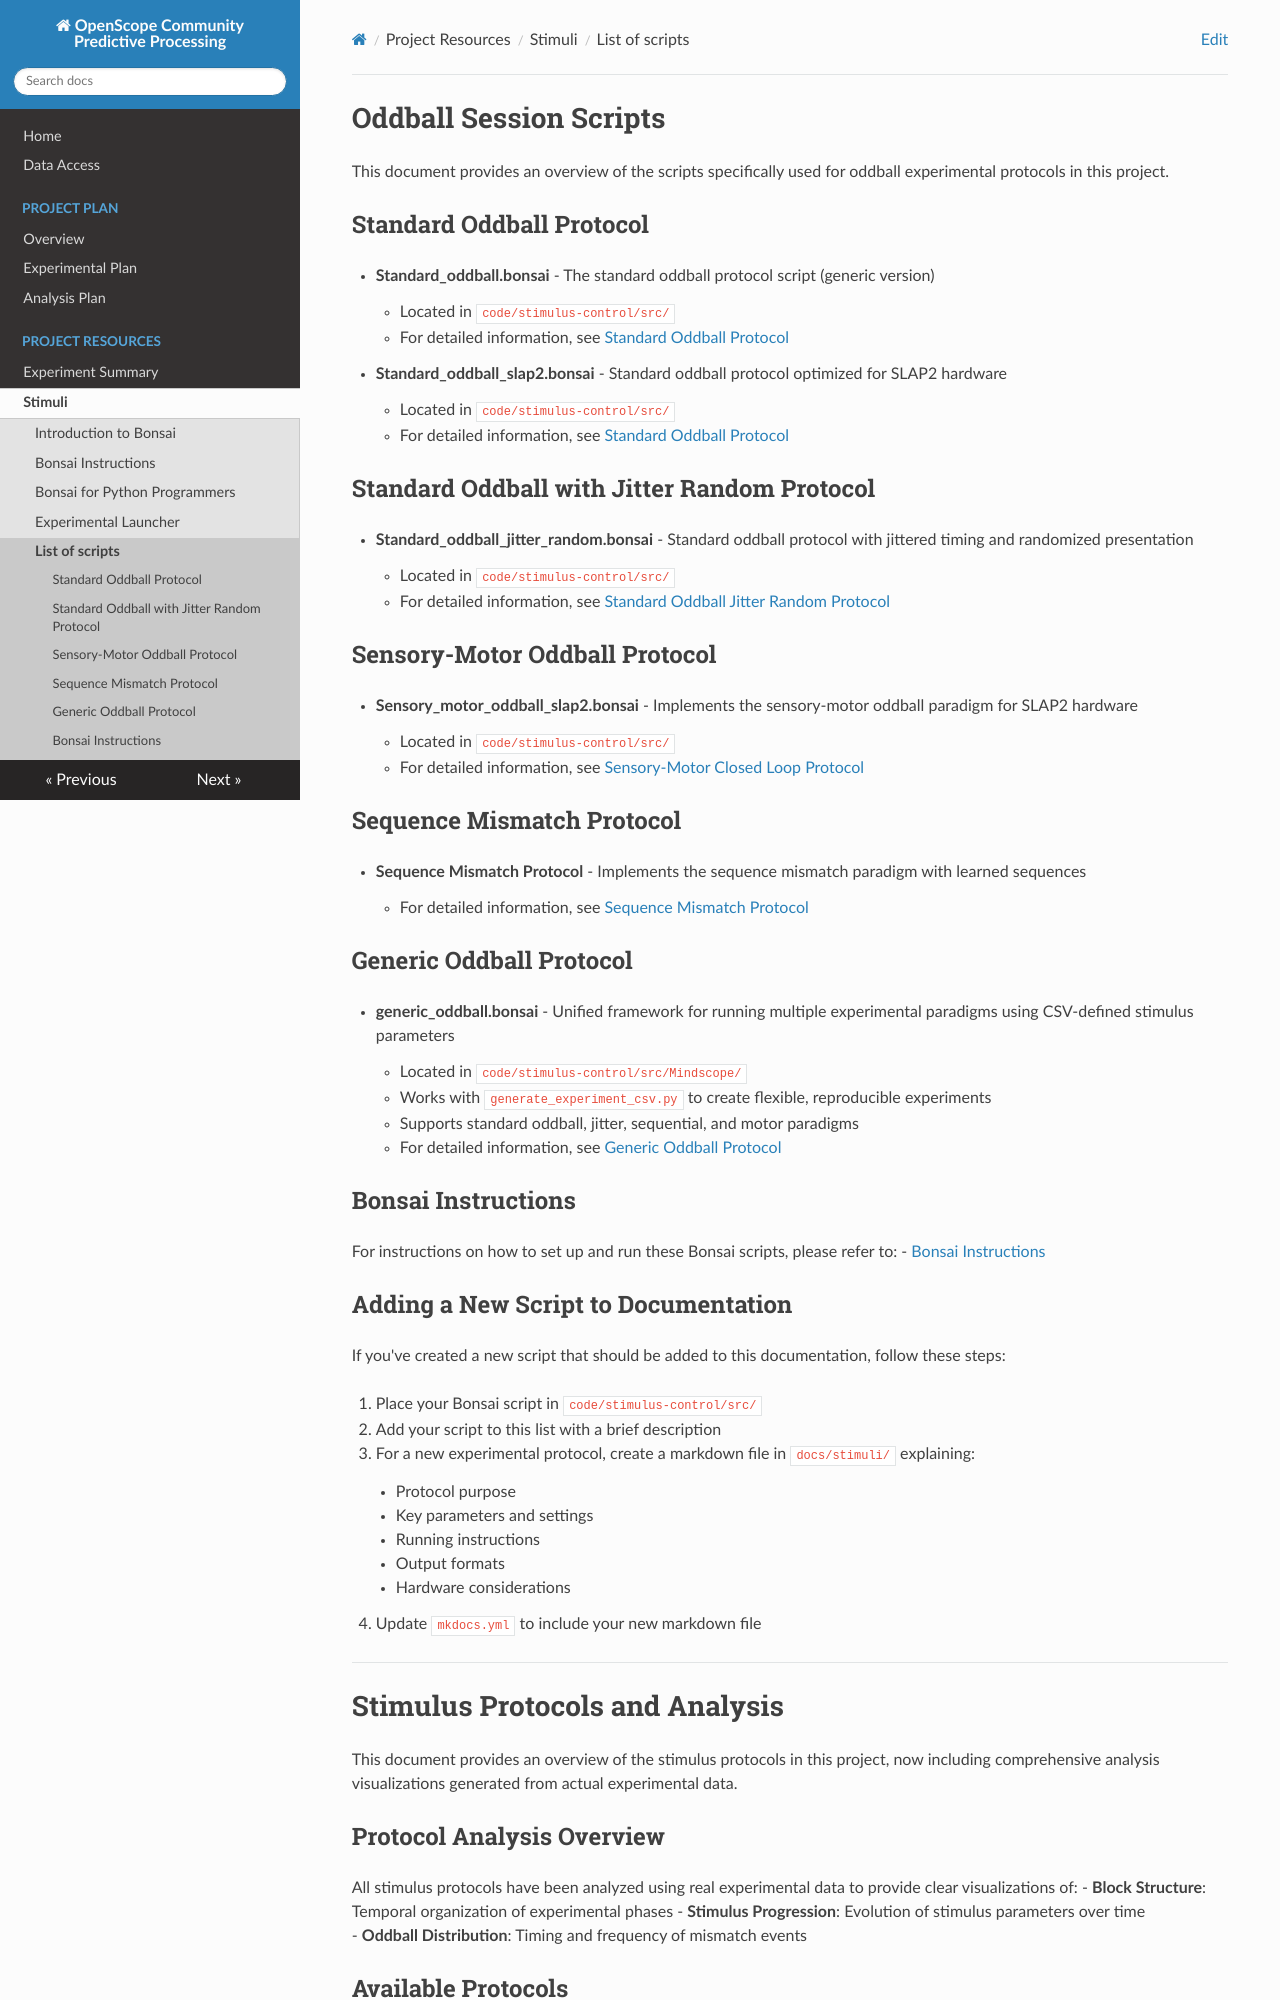

repository: AllenNeuralDynamics/openscope-community-predictive-processing · page: stimuli/list_scripts/index.html · generator: mkdocs

# Oddball Session Scripts

This document provides an overview of the scripts specifically used for oddball experimental protocols in this project.

## Standard Oddball Protocol

- **Standard_oddball.bonsai** - The standard oddball protocol script (generic version)
    - Located in `code/stimulus-control/src/`
    - For detailed information, see [Standard Oddball Protocol](standard-oddball.md)

- **Standard_oddball_slap2.bonsai** - Standard oddball protocol optimized for SLAP2 hardware
    - Located in `code/stimulus-control/src/`
    - For detailed information, see [Standard Oddball Protocol](standard-oddball.md)

## Standard Oddball with Jitter Random Protocol

- **Standard_oddball_jitter_random.bonsai** - Standard oddball protocol with jittered timing and randomized presentation
    - Located in `code/stimulus-control/src/`
    - For detailed information, see [Standard Oddball Jitter Random Protocol](standard-oddball-jitter-random.md)

## Sensory-Motor Oddball Protocol

- **Sensory_motor_oddball_slap2.bonsai** - Implements the sensory-motor oddball paradigm for SLAP2 hardware
    - Located in `code/stimulus-control/src/`
    - For detailed information, see [Sensory-Motor Closed Loop Protocol](sensory-motor-closed-loop.md)

## Sequence Mismatch Protocol

- **Sequence Mismatch Protocol** - Implements the sequence mismatch paradigm with learned sequences
    - For detailed information, see [Sequence Mismatch Protocol](sequence-mismatch.md)

## Generic Oddball Protocol

- **generic_oddball.bonsai** - Unified framework for running multiple experimental paradigms using CSV-defined stimulus parameters
    - Located in `code/stimulus-control/src/Mindscope/`
    - Works with `generate_experiment_csv.py` to create flexible, reproducible experiments
    - Supports standard oddball, jitter, sequential, and motor paradigms
    - For detailed information, see [Generic Oddball Protocol](generic-oddball.md)
